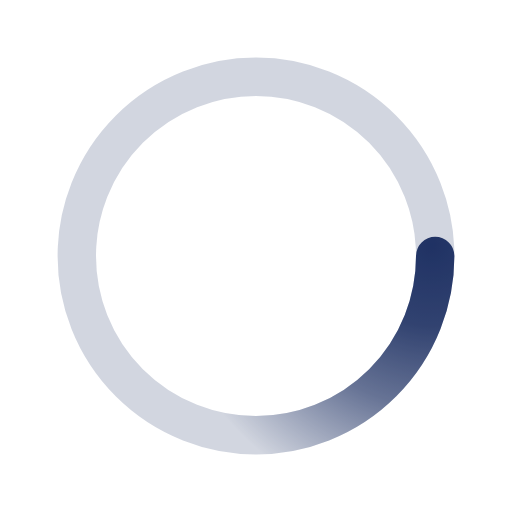
t = 0.00 s
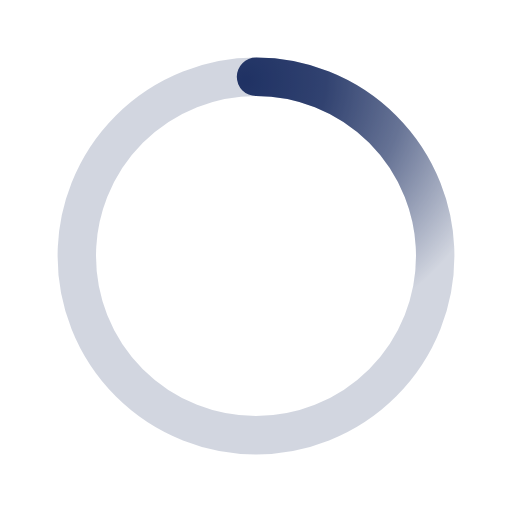
t = 0.50 s
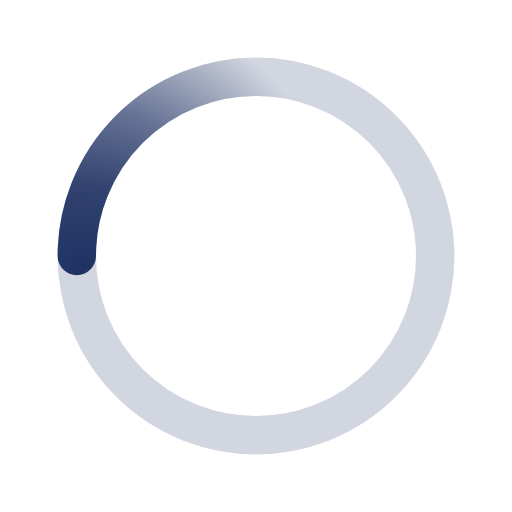
t = 1.00 s
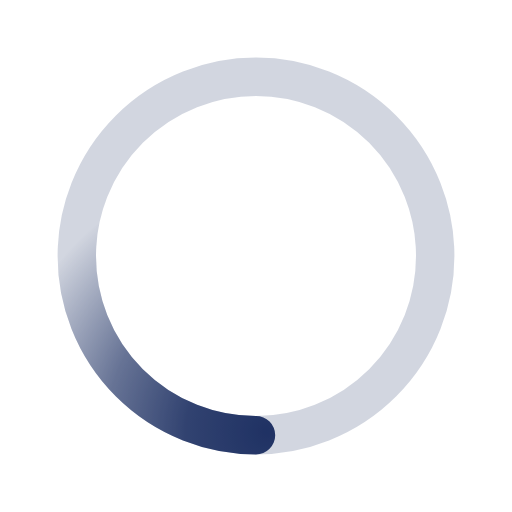
t = 1.50 s

The animated SVG that drew these frames (rendered in a browser with its animation timeline set to each time). Animation: 1 SMIL element (animateTransform=1); one cycle of 2.00 s, repeats indefinitely.

﻿<svg xmlns='http://www.w3.org/2000/svg' viewBox='0 0 200 200'>
  <radialGradient id='a12' cx='.66' fx='.66' cy='.3125' fy='.3125' gradientTransform='scale(1.5)'>
    <stop offset='0' stop-color='#203264'></stop><stop offset='.3' stop-color='#203264' stop-opacity='.9'>

  </stop>
    <stop offset='.6' stop-color='#203264' stop-opacity='.6'></stop>
    <stop offset='.8' stop-color='#203264' stop-opacity='.3'></stop>
    <stop offset='1' stop-color='#203264' stop-opacity='0'></stop>
  </radialGradient><circle transform-origin='center' fill='none' stroke='url(#a12)' stroke-width='15' stroke-linecap='round' stroke-dasharray='200 1000' stroke-dashoffset='0' cx='100' cy='100' r='70'>
  <animateTransform type='rotate' attributeName='transform' calcMode='spline' dur='2' values='360;0' keyTimes='0;1' keySplines='0 0 1 1' repeatCount='indefinite'></animateTransform></circle><circle transform-origin='center' fill='none' opacity='.2' stroke='#203264' stroke-width='15' stroke-linecap='round' cx='100' cy='100' r='70'>
  </circle>
</svg>
